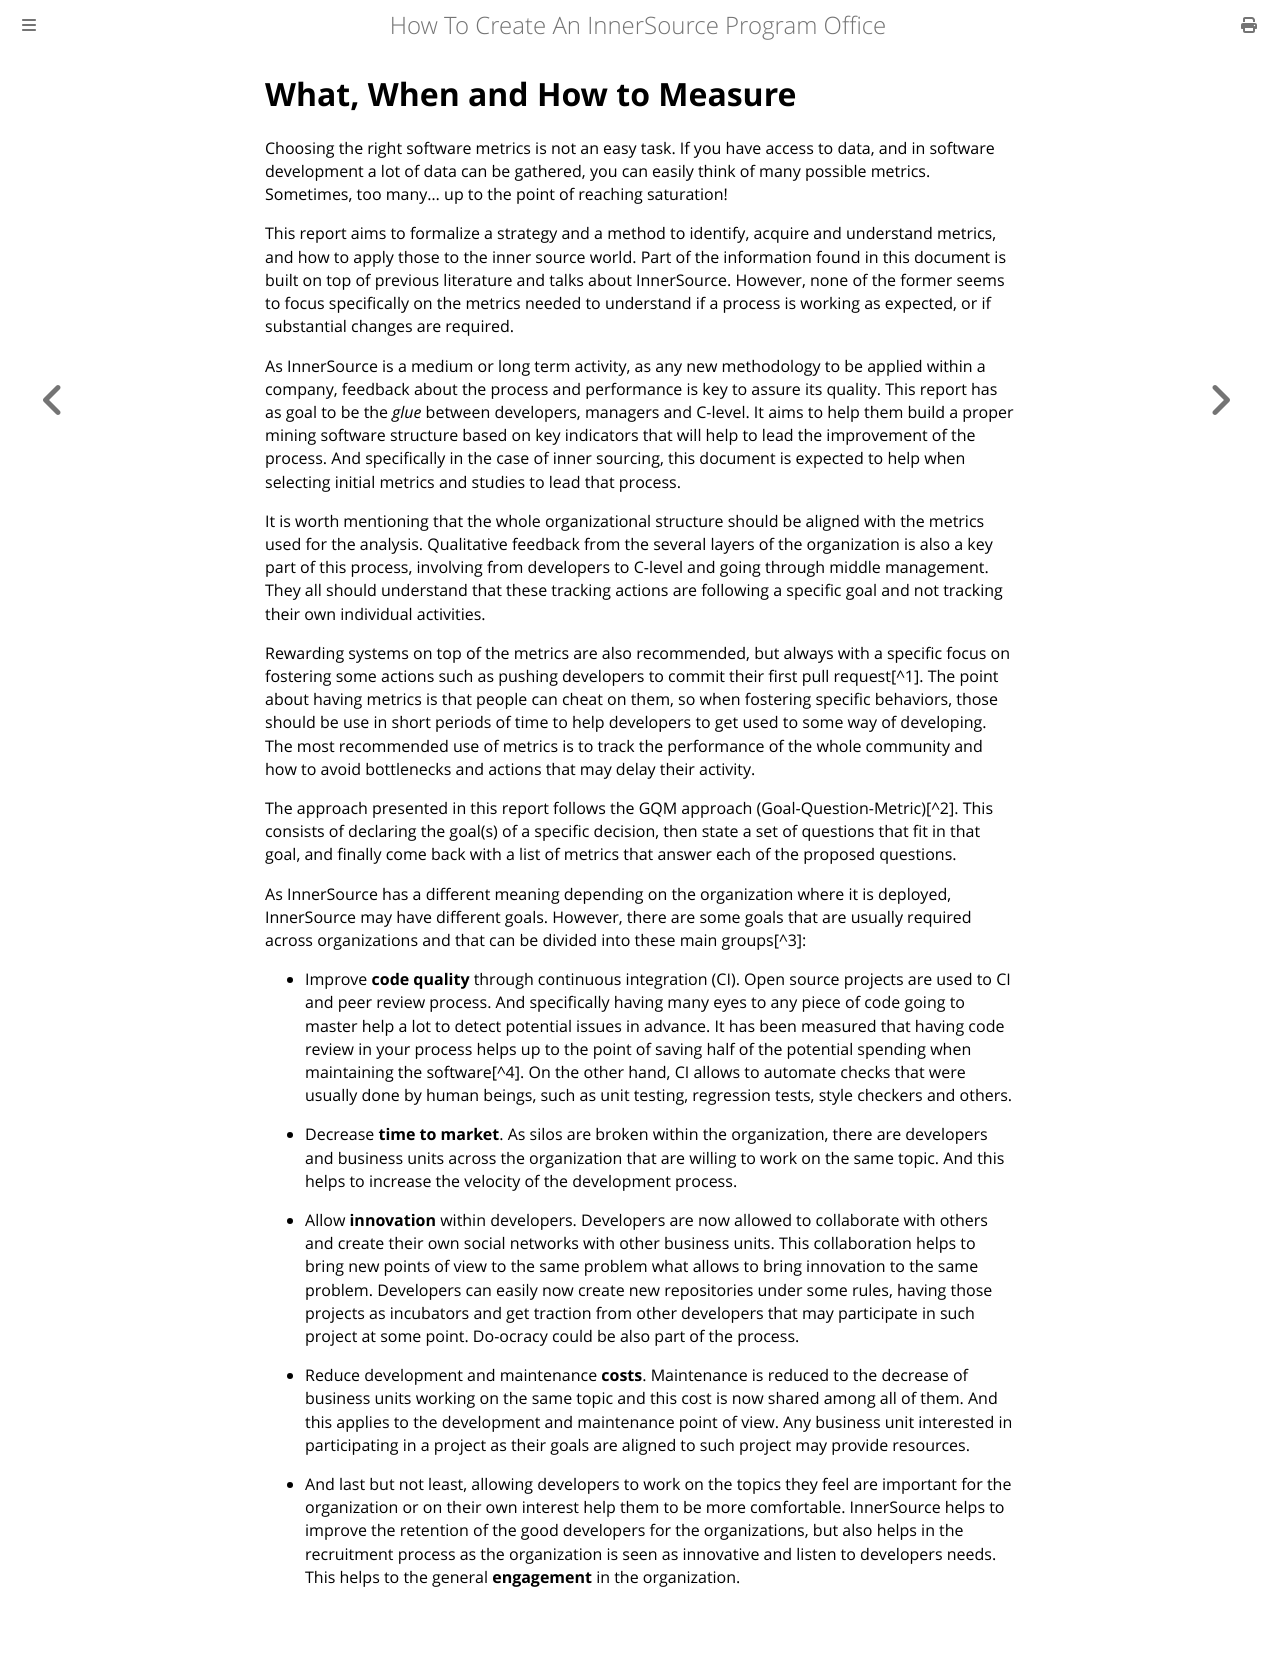

repository: InnerSourceCommons/managing-innersource-projects · page: docs/measuring/measuring.html · generator: mdbook

# What, When and How to Measure

Choosing the right software metrics is not an easy task. If you have
access to data, and in software development a lot of data can be
gathered, you can easily think of many possible metrics. Sometimes, too
many... up to the point of reaching saturation!

This report aims to formalize a strategy and a method to identify,
acquire and understand metrics, and how to apply those to the inner
source world. Part of the information found in this document is built on
top of previous literature and talks about InnerSource. However, none
of the former seems to focus specifically on the metrics needed to
understand if a process is working as expected, or if substantial
changes are required.

As InnerSource is a medium or long term activity, as any new
methodology to be applied within a company, feedback about the process
and performance is key to assure its quality. This report has as goal to
be the *glue* between developers, managers and C-level. It aims to help
them build a proper mining software structure based on key indicators
that will help to lead the improvement of the process. And specifically
in the case of inner sourcing, this document is expected to help when
selecting initial metrics and studies to lead that process.

It is worth mentioning that the whole organizational structure should be
aligned with the metrics used for the analysis. Qualitative feedback
from the several layers of the organization is also a key part of this
process, involving from developers to C-level and going through middle
management. They all should understand that these tracking actions are
following a specific goal and not tracking their own individual
activities.

Rewarding systems on top of the metrics are also recommended, but always
with a specific focus on fostering some actions such as pushing
developers to commit their first pull request[^1]. The point about
having metrics is that people can cheat on them, so when fostering
specific behaviors, those should be use in short periods of time to
help developers to get used to some way of developing. The most
recommended use of metrics is to track the performance of the whole
community and how to avoid bottlenecks and actions that may delay their
activity.

The approach presented in this report follows the GQM approach
(Goal-Question-Metric)[^2]. This consists of declaring the goal(s) of a
specific decision, then state a set of questions that fit in that goal,
and finally come back with a list of metrics that answer each of the
proposed questions.

As InnerSource has a different meaning depending on the organization
where it is deployed, InnerSource may have different goals. However,
there are some goals that are usually required across organizations and
that can be divided into these main groups[^3]:

-   Improve **code quality** through continuous integration (CI). Open
    source projects are used to CI and peer review process. And
    specifically having many eyes to any piece of code going to master
    help a lot to detect potential issues in advance. It has been
    measured that having code review in your process helps up to the
    point of saving half of the potential spending when maintaining the
    software[^4]. On the other hand, CI allows to automate checks that
    were usually done by human beings, such as unit testing, regression
    tests, style checkers and others.

-   Decrease **time to market**. As silos are broken within the
    organization, there are developers and business units across the
    organization that are willing to work on the same topic. And this
    helps to increase the velocity of the development process.

-   Allow **innovation** within developers. Developers are now allowed
    to collaborate with others and create their own social networks with
    other business units. This collaboration helps to bring new points
    of view to the same problem what allows to bring innovation to the
    same problem. Developers can easily now create new repositories
    under some rules, having those projects as incubators and get
    traction from other developers that may participate in such project
    at some point. Do-ocracy could be also part of the process.

-   Reduce development and maintenance **costs**. Maintenance is reduced
    to the decrease of business units working on the same topic and this
    cost is now shared among all of them. And this applies to the
    development and maintenance point of view. Any business unit
    interested in participating in a project as their goals are aligned
    to such project may provide resources.

-   And last but not least, allowing developers to work on the topics
    they feel are important for the organization or on their own
    interest help them to be more comfortable. InnerSource helps to
    improve the retention of the good developers for the organizations,
    but also helps in the recruitment process as the organization is
    seen as innovative and listen to developers needs. This helps to the
    general **engagement** in the organization.
